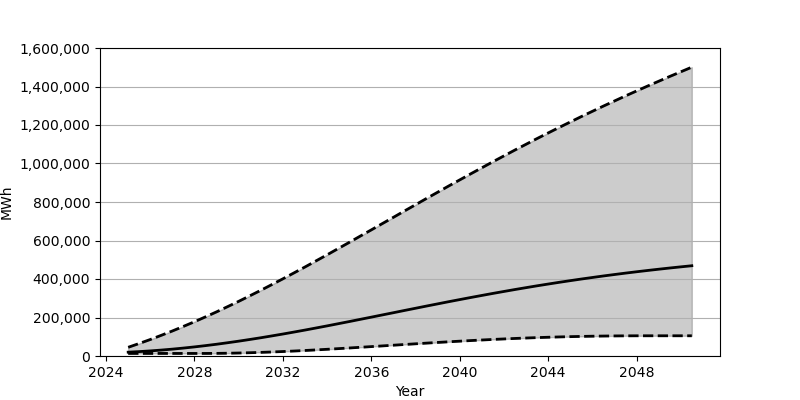

The data file committed next to this chart (first rows):
Date, Low, Base, High
2025-01-01, 13278, 19852, 45189
2025-07-01, 13278, 22827, 64946
2026-01-01, 13278, 26458, 85673
2026-07-01, 13278, 30739, 107381
2027-01-01, 13278, 35639, 130015
2027-07-01, 13278, 41136, 153566
2028-01-01, 13281, 47230, 178014
2028-07-01, 13303, 53901, 203304
2029-01-01, 13646, 61101, 229436
2029-07-01, 14391, 68825, 256349
2030-01-01, 15518, 77051, 283965
2030-07-01, 16989, 85704, 312308
2031-01-01, 18771, 94793, 341263
2031-07-01, 20848, 104265, 370831
2032-01-01, 23206, 114122, 400931
2032-07-01, 25814, 124300, 431531
2033-01-01, 28641, 134781, 462579
2033-07-01, 31660, 145492, 494018
2034-01-01, 34845, 156448, 525788
2034-07-01, 38185, 167595, 557865
2035-01-01, 41632, 178893, 590149
2035-07-01, 45180, 190301, 622634
2036-01-01, 48792, 201806, 655227
2036-07-01, 52429, 213364, 687933
2037-01-01, 56092, 224927, 720627
2037-07-01, 59727, 236485, 753328
2038-01-01, 63342, 248001, 785943
2038-07-01, 66903, 259442, 818447
2039-01-01, 70379, 270779, 850811
2039-07-01, 73762, 281995, 882979
2040-01-01, 77031, 293037, 914885
2040-07-01, 80173, 303919, 946561
2041-01-01, 83164, 314612, 977926
2041-07-01, 86002, 325078, 1009006
2042-01-01, 88659, 335325, 1039722
2042-07-01, 91137, 345330, 1070057
2043-01-01, 93418, 355089, 1100011
2043-07-01, 95506, 364572, 1129599
2044-01-01, 97394, 373787, 1158728
2044-07-01, 99065, 382740, 1187481
2045-01-01, 100528, 391411, 1215832
2045-07-01, 101774, 399800, 1243722
2046-01-01, 102823, 407885, 1271198
2046-07-01, 103654, 415735, 1298276
2047-01-01, 104293, 423279, 1324902
2047-07-01, 104726, 430570, 1351144
2048-01-01, 104964, 437587, 1376980
2048-07-01, 105046, 444320, 1402411
2049-01-01, 105046, 450842, 1427477
2049-07-01, 105046, 457087, 1452165
2050-01-01, 105046, 463119, 1476489
2050-07-01, 105046, 468890, 1500476
